Run: headless pygame with SDL's dummy video driver; simulated clock (each Clock.tick advances the game by its frame time, no real sleeping); random seed 0; keys injected as events and as key.get_pressed() state; no mouse input; restart key C tapped at the start of phases 3 and 4.
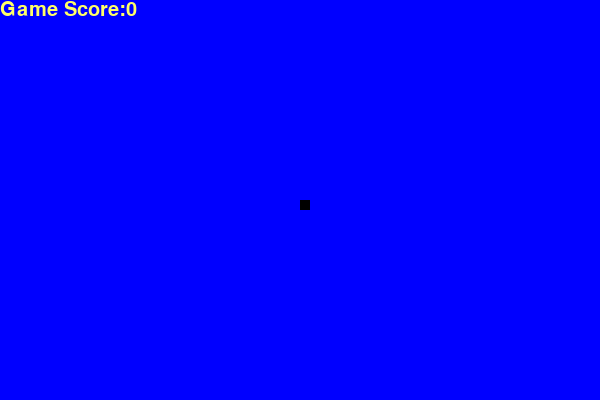
Frame 1 of 4 · flips 1–60 · no input
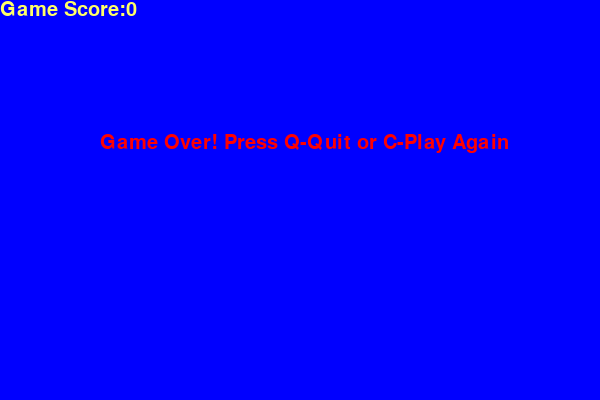
Frame 2 of 4 · flips 61–180 · tapped SPACE, RETURN · held RIGHT (→), D
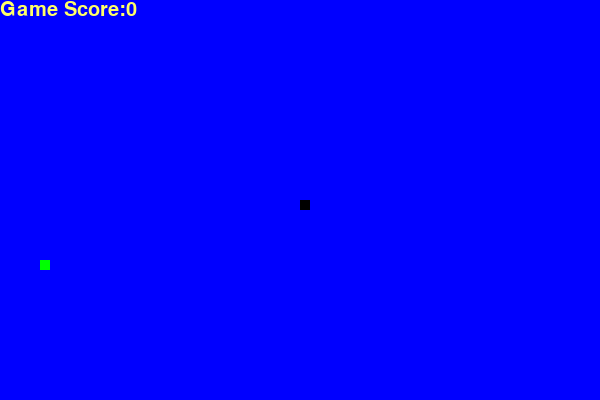
Frame 3 of 4 · flips 181–300 · tapped C · held DOWN (↓), S
Frame 4 of 4 · flips 301–420 · tapped C · held LEFT (←), A, UP (↑), W · screen same as frame 2, image omitted

The pygame program that drew these frames:

# kütüphaneler
import pygame
import time
import random

pygame.init()

# renkler
white = (255, 255, 255)
yellow = (255,255,102)
black = (0, 0, 0)
red = (255, 0, 0)
green = (0,255,0)
blue = (0, 0, 255)

# ekran boyutu
display_width = 600
display_height = 400

# ekran boyunu set etme ve isimlerdirme
display = pygame.display.set_mode((display_width, display_height))
pygame.display.set_caption('Snake')

clock = pygame.time.Clock()

snake_block = 10
snake_speed = 15

font_style = pygame.font.SysFont(None, 30)
score_font = pygame.font.SysFont(None, 30)

def playerScore(score):
    point = score_font.render('Game Score:'+str(score),True,yellow)
    display.blit(point, [0,0])


def snake(snake_block,snake_list):
    for i in snake_list:
        pygame.draw.rect(display,black,[i[0],i[1],snake_block,snake_block])

# message fonksiyonu
def message(msg, color):
    mesg = font_style.render(msg, True, color)
    display.blit(mesg, [display_width / 6, display_height / 3])

# oyunun döngüsünün fonksiyonu
def gameLoop():
    game_over = False
    game_close = False

    x1 = display_width / 2
    y1 = display_height / 2

    x1_change = 0
    y1_change = 0

    # yılanın uzunluğu ve uzunluğunun kontrol edildiği liste değişkeni
    snake_list = []
    len_of_snake = 1

    foodx = round(random.randrange(0, display_width - snake_block) / 10.0) * 10.0
    foody = round(random.randrange(0, display_width - snake_block) / 10.0) * 10.0

    while not game_over:

        while game_close == True:
            display.fill(blue)
            message("Game Over! Press Q-Quit or C-Play Again", red)
            playerScore(len_of_snake-1)
            pygame.display.update()

            for event in pygame.event.get():
                if event.type == pygame.KEYDOWN:
                    if event.key == pygame.K_q:
                        game_over = True
                        game_close = False
                    if event.key == pygame.K_c:
                        gameLoop()

        for event in pygame.event.get():
            if event.type == pygame.QUIT:
                game_over = True
            if event.type == pygame.KEYDOWN:
                if event.key == pygame.K_LEFT:
                    x1_change = -snake_block
                    y1_change = 0
                elif event.key == pygame.K_RIGHT:
                    x1_change = snake_block
                    y1_change = 0
                elif event.key == pygame.K_UP:
                    y1_change = -snake_block
                    x1_change = 0
                elif event.key == pygame.K_DOWN:
                    y1_change = snake_block
                    x1_change = 0

        if x1 >= display_width or x1 < 0 or y1 >= display_height or y1 < 0:
            game_close = True

        x1 += x1_change
        y1 += y1_change
        display.fill(blue)
        pygame.draw.rect(display, green, [foodx, foody, snake_block, snake_block])
        snake_head = []
        snake_head.append(x1)
        snake_head.append(y1)
        snake_list.append(snake_head)

        if len(snake_list) > len_of_snake:
            del snake_list[0]

        for i in snake_list[:-1]:
            if i == snake_head:
                game_close = True

        snake(snake_block, snake_list)
        playerScore(len_of_snake-1)

        pygame.display.update()

        if x1 == foodx and y1 == foody:
            foodx = round(random.randrange(0, display_width - snake_block) / 10.0) * 10.0
            foody = round(random.randrange(0, display_height - snake_block) / 10.0) * 10.0
            len_of_snake += 1

        clock.tick(snake_speed)

    pygame.quit()
    quit()


gameLoop()
